Dataset: dataset (GitHub, satishgoudabommanagoudar-code/ForestVision). Classes: forest, non-forest.

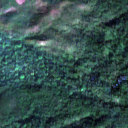
Label: forest

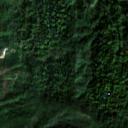
Label: forest

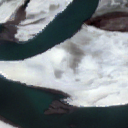
Label: non-forest

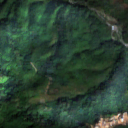
Label: forest

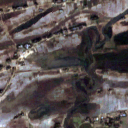
Label: non-forest

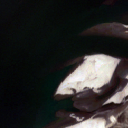
Label: non-forest
